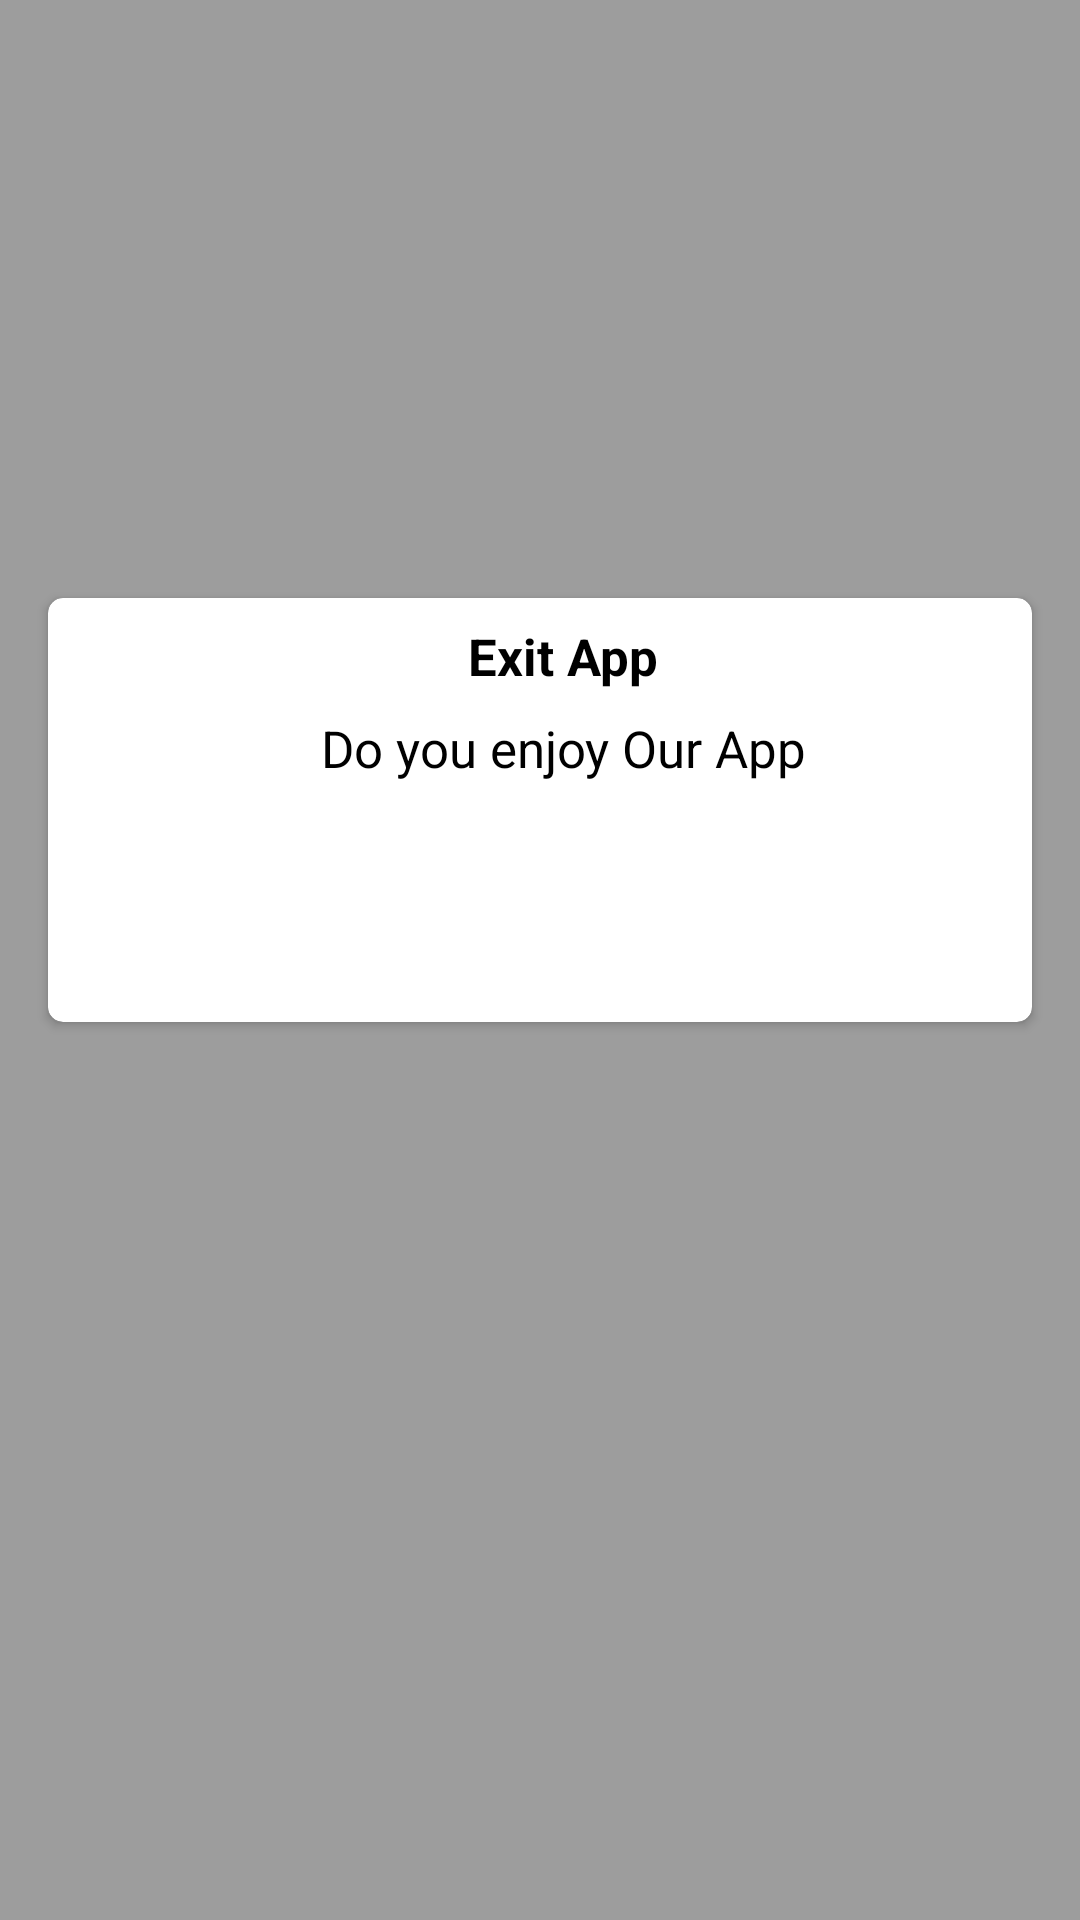

Reconstruct the res/layout file that produces this screen, plus the resources it refers to.
<!-- AndroidManifest.xml: application theme AppTheme -->
<!-- res/layout/app_exit_dialog.xml -->
<?xml version="1.0" encoding="utf-8"?>
<androidx.constraintlayout.widget.ConstraintLayout xmlns:android="http://schemas.android.com/apk/res/android"
    xmlns:app="http://schemas.android.com/apk/res-auto"
    android:layout_width="match_parent"
    android:layout_height="match_parent"
    android:background="#66121212">

    <androidx.cardview.widget.CardView
        android:id="@+id/cardview"
        android:layout_width="match_parent"
        android:layout_height="wrap_content"
        android:layout_marginLeft="@dimen/_16sdp"
        android:layout_marginRight="@dimen/_16sdp"
        app:cardCornerRadius="@dimen/_5sdp"
        app:layout_constraintBottom_toBottomOf="parent"
        app:layout_constraintTop_toTopOf="parent"
        app:layout_constraintVertical_bias="0.4">

        <LinearLayout
            android:layout_width="match_parent"
            android:layout_height="wrap_content"
            android:orientation="vertical">

            <FrameLayout
                android:id="@+id/framlayoutAds"
                android:layout_width="match_parent"
                android:layout_height="wrap_content">

            </FrameLayout>


            <TextView
                android:layout_width="wrap_content"
                android:layout_height="wrap_content"
                android:paddingLeft="@dimen/_16sdp"
                android:paddingTop="@dimen/_8sdp"
                android:paddingBottom="@dimen/_8sdp"
                android:text="@string/exit_app"
                android:layout_gravity="center_horizontal"
                android:textColor="@color/black_color"
                android:textSize="17sp"
                android:textStyle="bold" />

            <TextView
                android:layout_width="wrap_content"
                android:layout_height="wrap_content"
                android:paddingLeft="@dimen/_16sdp"
                android:paddingBottom="@dimen/_8sdp"
                android:layout_gravity="center_horizontal"
                android:text="@string/do_you_realy_want_to_exit"
                android:textColor="@color/black_color"
                android:textSize="17sp" />

            <LinearLayout
                android:layout_width="match_parent"
                android:layout_height="wrap_content"
                android:layout_margin="@dimen/_16sdp"
                android:orientation="horizontal">

                <Button
                    android:id="@+id/btnCancle"
                    android:layout_width="0dp"
                    android:layout_height="@dimen/_40sdp"
                    android:layout_marginRight="@dimen/_8sdp"
                    android:layout_weight="1"
                    android:background="@drawable/gr_btn"
                    android:text="@string/no"
                    android:textColor="@color/white_color"
                    android:textSize="13sp" />

                <Button
                    android:id="@+id/btnOk"
                    android:layout_width="0dp"
                    android:layout_height="@dimen/_40sdp"
                    android:layout_marginLeft="@dimen/_8sdp"
                    android:layout_weight="1"
                    android:background="@drawable/gr_btn"
                    android:text="@string/yes"
                    android:textColor="@color/white_color"
                    android:textSize="13sp" />
            </LinearLayout>
        </LinearLayout>
    </androidx.cardview.widget.CardView>

</androidx.constraintlayout.widget.ConstraintLayout>
<!-- resources referenced by this layout -->
<resources>
  <color name="black_color">#000</color>
  <color name="white_color">#fff</color>
  <item name="_16sdp" type="dimen">16dp</item>
  <item name="_40sdp" type="dimen">40dp</item>
  <item name="_5sdp" type="dimen">5dp</item>
  <item name="_8sdp" type="dimen">8dp</item>
  <string name="do_you_realy_want_to_exit">Do you enjoy Our App</string>
  <string name="exit_app">Exit App</string>
  <string name="no">No</string>
  <string name="yes">Yes</string>
  <style name="AppTheme" parent="Theme.AppCompat.Light.NoActionBar">
          
          <item name="colorPrimary">@color/colorPrimary</item>
          <item name="colorPrimaryDark">@color/colorPrimaryDark</item>
          <item name="colorAccent">@color/colorAccent</item>
      </style>
  <color name="colorPrimary">#512DA8</color>
  <color name="colorPrimaryDark">#512DA8</color>
  <color name="colorAccent">#512DA8</color>
</resources>
